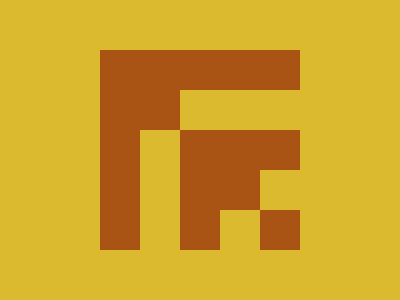

Write a web page that renders exactly this picture using CSS.

<!-- Here added closing tags to format the code properly -->
<!-- Method 1 -->
<style>
    * {
        * {
            margin: 130 180;
            background: #A95415;
            color: A95415;
            box-shadow: -40px -40px, 40px 40px, 80px 80px, 80px 80px 0 40px#DBBA30, 40px 40px 0 40px, 20px 20px 0 60px#DBBA30, 0 0 0 80px
        }

        background:#DBBA30
    }
</style>